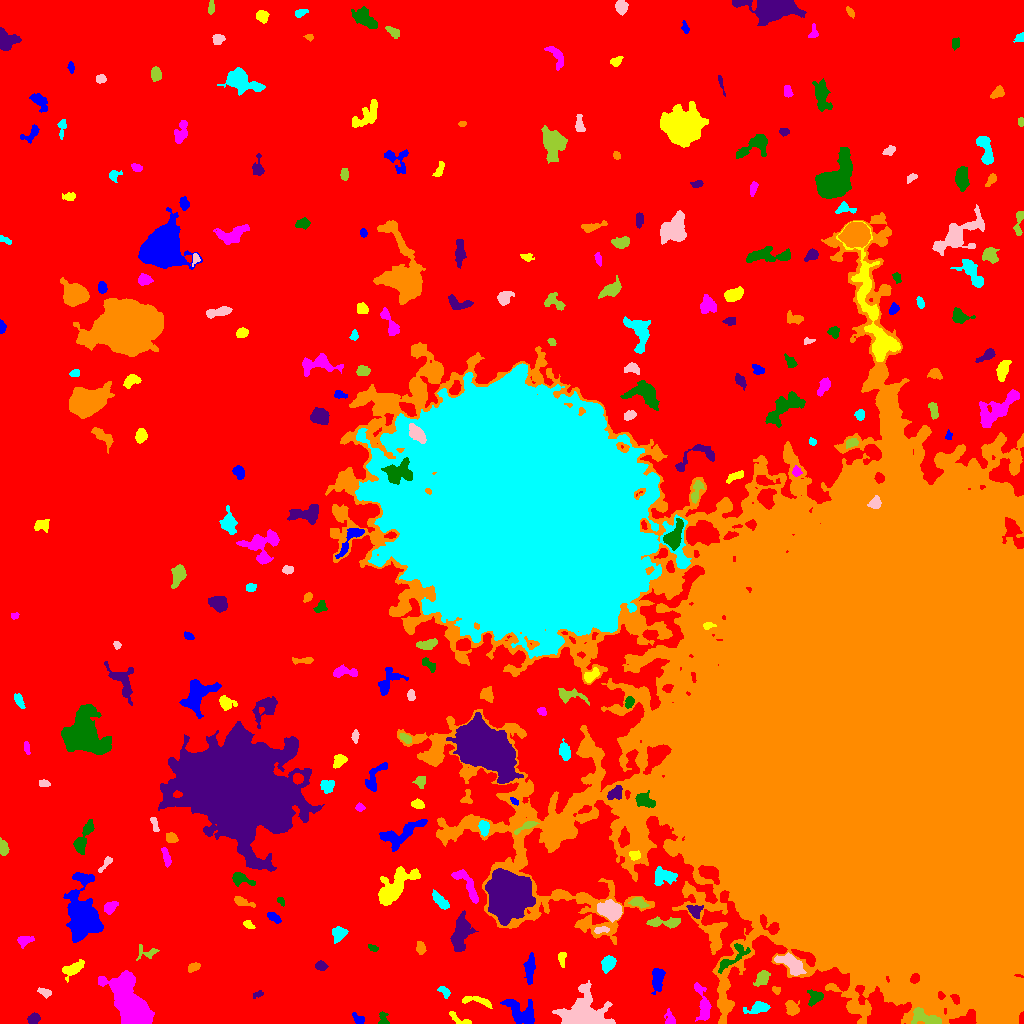

The data file committed next to this chart (first rows):
ID, X, Y, A, B, theta, total_flux, mu_max, mu_median, mu_mean, R_fwhm, R_e, R10, R90, x_start, x_end, y_start, y_end, area, greylevel
0, 459.2, 544.6, 327.3, 259, 1.056, 2198230, 18.0, 3.0, 3.173, 76.41, 226.4, 86.27, 362.9, 0, 1023, 0, 1023, 692698, 3.173
1, 358.5, 4.18, 3.084, 1.944, -0.5797, 334.0, 9.0, 3.0, 3.275, 2.877, 2.877, 1.128, 4.787, 352, 364, 0, 11, 102, 11.27
2, 459.5, 4.199, 7.304, 2.074, -0.4717, 326.0, 6.0, 2.0, 2.547, 4.26, 3.742, 1.262, 5.754, 449, 471, 0, 12, 128, 9.547
3, 669.9, 5.077, 4.023, 2.39, -1.3, 454.0, 7.0, 4.0, 3.847, 4.442, 3.568, 1.382, 5.441, 664, 675, 0, 15, 118, 14.85
4, 382.9, 4.256, 3.653, 2.219, -1.473, 203.0, 6.0, 2.0, 2.01, 2.932, 2.985, 0.9772, 4.853, 378, 389, 0, 12, 101, 9.01
5, 33.8, 5.209, 2.99, 2.423, 0.5097, 316.0, 5.0, 2.0, 2.633, 4.26, 3.432, 1.382, 5.352, 27, 40, 0, 11, 120, 11.63
6, 792.3, 14.96, 3.786, 3.068, -1.001, 913.0, 10.0, 5.0, 5.158, 5.614, 4.107, 1.693, 6.358, 785, 799, 8, 23, 177, 14.16
7, 757.7, 15.36, 5.757, 2.523, 0.2112, 920.0, 10.0, 4.0, 4.24, 5.232, 4.478, 1.784, 7.247, 743, 770, 10, 22, 217, 12.24
8, 582.1, 6.983, 9.829, 7.387, 0.1435, 16692, 68.0, 6.0, 14.59, 7.421, 7.225, 2.821, 14.65, 552, 615, 0, 43, 1144, 22.59
9, 924.7, 6.123, 8.667, 3.295, -0.311, 1015, 7.0, 3.0, 3.317, 6.604, 5.557, 2.257, 8.5, 911, 941, 0, 16, 306, 19.32
10, 423.9, 6.224, 6.335, 4.432, 0.1822, 7111, 33.0, 12.0, 13.7, 7.818, 6.433, 2.646, 10.31, 407, 439, 0, 20, 519, 20.7
11, 520.5, 11.77, 9.162, 5.237, -0.5896, 1985, 8.0, 4.0, 4.059, 9.756, 7.269, 2.932, 10.97, 500, 534, 0, 24, 489, 12.06
12, 477, 22.42, 9.066, 2.083, -0.1496, 269.0, 4.0, 1.0, 1.462, 5.323, 4.107, 1.493, 6.333, 462, 492, 15, 27, 184, 12.46
13, 703.3, 17.7, 10.32, 2.989, -1.374, 1249, 10.0, 3.0, 3.751, 6.024, 5.47, 2.111, 8.885, 694, 711, 2, 41, 333, 12.75
14, 815.2, 26.02, 3.835, 3.211, 0.7456, 1028, 12.0, 6.0, 5.841, 5.47, 4.184, 1.693, 6.507, 807, 823, 17, 34, 176, 13.84
15, 259.5, 30.1, 1.969, 1.108, 0.1183, 73.0, 4.0, 1.0, 1.159, 2.706, 1.784, 0.5642, 2.877, 253, 263, 25, 33, 63, 9.159
16, 775.8, 33.46, 2.133, 1.578, -0.775, 149.0, 6.0, 2.0, 2.443, 3.038, 2.257, 0.7979, 3.523, 772, 780, 29, 37, 61, 11.44
17, 444.3, 31.9, 3.567, 1.957, -0.7845, 241.0, 5.0, 2.0, 2.41, 3.909, 3.241, 1.262, 4.82, 437, 450, 25, 37, 100, 11.41
18, 44.93, 30.97, 3.33, 1.881, -0.3758, 250.0, 6.0, 2.0, 2.5, 3.868, 3.141, 1.128, 4.82, 37, 51, 25, 36, 100, 10.5
19, 762.1, 45.39, 4.221, 2.743, 0.8293, 710.0, 8.0, 4.0, 3.838, 5.614, 4.297, 1.693, 6.676, 753, 770, 37, 53, 185, 11.84
20, 451.4, 54.09, 7.021, 1.93, -0.3267, 441.0, 7.0, 2.0, 2.579, 3.909, 3.989, 1.493, 6.206, 441, 465, 47, 60, 171, 12.58
21, 657.7, 45.38, 5.736, 2.629, 1.488, 832.0, 11.0, 3.0, 3.25, 3.742, 4.478, 1.693, 7.485, 651, 665, 29, 55, 256, 13.25
22, 72.98, 54.85, 5.908, 2.559, 0.4789, 995.0, 10.0, 4.0, 4.198, 5.917, 4.652, 1.784, 7.092, 62, 84, 41, 64, 237, 11.2
23, 130.4, 18.19, 12.54, 6.285, -1.047, 24413, 60.0, 12.0, 16.23, 9.15, 9.982, 3.785, 17.33, 98, 154, 0, 53, 1504, 22.23
24, 732.2, 65.44, 10.85, 3.478, 0.7241, 721.0, 6.0, 2.0, 2.557, 6.283, 5.412, 2.034, 8.368, 718, 750, 50, 80, 282, 14.56
25, 320.8, 57.33, 2.727, 2.124, -0.2849, 357.0, 8.0, 3.0, 3.466, 3.742, 2.932, 1.128, 4.82, 315, 328, 53, 63, 103, 11.47
26, 193.3, 55.87, 3.14, 1.666, 0.3483, 233.0, 6.0, 2.0, 2.307, 3.827, 2.877, 1.128, 4.442, 188, 200, 51, 61, 101, 11.31
27, 608.7, 60.17, 3.523, 2.674, 0.9504, 720.0, 10.0, 3.0, 3.673, 4.687, 3.785, 1.493, 6.129, 601, 616, 50, 68, 196, 13.67
28, 791.3, 59.87, 6.642, 3.199, -0.657, 1898, 14.0, 4.0, 5.172, 6.358, 5.323, 2.111, 8.63, 774, 806, 48, 71, 367, 17.17
29, 148.4, 70.85, 5.653, 2.988, 0.09249, 251.0, 5.0, 1.0, 1.696, 3.09, 3.523, 1.262, 6.077, 136, 159, 63, 79, 148, 8.696
30, 68.47, 66.68, 1.929, 1.309, 0.2918, 101.0, 5.0, 2.0, 2.59, 2.459, 1.954, 0.7979, 2.985, 65, 73, 64, 70, 39, 13.59
31, 529.7, 54.72, 7.722, 2.398, 1.514, 608.0, 5.0, 2.0, 2.482, 6.129, 5.232, 2.111, 7.818, 523, 535, 39, 71, 245, 10.48
32, 561.7, 65.36, 3.641, 1.803, 1.531, 213.0, 5.0, 2.0, 2.109, 3.241, 2.985, 1.128, 4.82, 558, 566, 56, 71, 101, 14.11
33, 24.49, 83.1, 3.771, 2.33, 0.1848, 380.0, 7.0, 2.0, 2.734, 3.656, 3.523, 1.382, 5.698, 17, 34, 75, 87, 139, 9.734
34, 373.5, 75.36, 2.577, 1.22, -0.4462, 102.0, 5.0, 1.0, 1.619, 2.185, 2.034, 0.7979, 3.432, 368, 378, 72, 79, 63, 9.619
35, 460.3, 90.32, 8.705, 3.694, 1.368, 2683, 12.0, 5.0, 5.11, 8.612, 6.84, 2.764, 10.73, 450, 478, 72, 113, 525, 12.11
36, 420.3, 75.31, 2.903, 2.112, -1.416, 333.0, 7.0, 2.5, 3.027, 3.568, 3.09, 1.128, 5.015, 416, 426, 69, 82, 110, 11.03
37, 339.1, 90.06, 3.542, 2.851, 1.072, 618.0, 9.0, 3.0, 3.341, 4.442, 3.785, 1.493, 6.257, 332, 348, 80, 97, 185, 11.34
38, 601.2, 93.55, 3.927, 1.488, 0.1011, 297.0, 6.0, 4.0, 3.3, 4.146, 2.985, 1.128, 4.618, 594, 609, 90, 97, 90, 16.3
39, 663.5, 101.2, 9.805, 2.084, 0.01476, 570.0, 8.0, 2.0, 2.28, 4.107, 4.514, 1.596, 7.334, 646, 680, 95, 107, 250, 11.28
40, 185.1, 100.1, 1.964, 1.105, -1.385, 117.0, 6.0, 3.0, 3.0, 2.585, 1.784, 0.5642, 2.877, 183, 188, 96, 104, 39, 13.0
41, 273.1, 106.2, 3.89, 1.854, -0.5717, 325.0, 8.0, 3.0, 2.826, 3.385, 3.241, 1.128, 5.078, 267, 281, 100, 111, 115, 9.826
42, 247.9, 99.38, 2.687, 1.799, -0.5386, 164.0, 5.0, 2.0, 2.103, 3.29, 2.764, 0.9772, 4.107, 243, 255, 95, 103, 78, 10.1
43, 109.3, 115.7, 3.342, 2.4, 0.7228, 397.0, 7.0, 2.0, 2.776, 3.785, 3.338, 1.262, 5.614, 104, 118, 109, 122, 143, 10.78
44, 280.8, 122.6, 2.374, 1.437, -0.8681, 153.0, 6.0, 3.0, 2.732, 3.038, 2.257, 0.7979, 3.523, 277, 284, 117, 126, 56, 10.73
45, 694.8, 112.9, 3.212, 2.796, -0.5392, 497.0, 9.0, 3.0, 3.27, 3.7, 3.432, 1.262, 5.726, 686, 703, 105, 118, 152, 14.27
46, 241.2, 121.9, 5.405, 1.916, -0.3289, 388.0, 6.0, 2.0, 2.713, 4.549, 3.478, 1.382, 5.67, 234, 255, 116, 127, 143, 10.71
47, 440.5, 122.5, 5.804, 2.127, -0.805, 800.0, 9.0, 4.0, 4.278, 5.202, 4.406, 1.693, 6.676, 432, 449, 114, 134, 187, 11.28
48, 610.8, 112.7, 5.738, 3.873, -0.2419, 2731, 16.0, 7.0, 6.949, 7.464, 5.917, 2.394, 9.305, 597, 622, 101, 124, 393, 16.95
49, 638.2, 120.9, 4.283, 2.199, -0.2845, 418.0, 7.0, 3.0, 2.903, 3.868, 3.7, 1.382, 5.863, 628, 649, 115, 126, 144, 12.9
50, 2.587, 122.2, 2.932, 1.638, 0.9756, 254.0, 7.0, 3.0, 3.256, 3.09, 2.585, 0.9772, 4.222, 0, 9, 116, 127, 78, 10.26
51, 84.52, 107.5, 14.05, 7.158, -1.437, 8202, 20.0, 4.0, 5.728, 9.491, 9.756, 3.7, 17.22, 63, 103, 81, 151, 1432, 12.73
52, 393.7, 135.4, 12.06, 5.072, 0.7924, 4443, 14.0, 5.0, 5.854, 9.009, 8.137, 3.241, 13.37, 378, 420, 118, 157, 759, 11.85
53, 468.1, 136.6, 11.39, 2.963, -0.9879, 871.0, 7.0, 2.0, 2.672, 4.983, 5.499, 2.034, 8.704, 451, 478, 120, 154, 326, 10.67
54, 241.5, 144.4, 6.224, 2.611, -0.3388, 506.0, 6.0, 2.0, 2.582, 5.352, 4.334, 1.596, 6.794, 232, 255, 137, 151, 196, 10.58
55, 509, 126.7, 10.01, 9.492, 1.092, 31729, 54.0, 12.0, 16.21, 10.85, 11.78, 4.406, 20.24, 485, 535, 98, 155, 1957, 28.21
56, 894.4, 286.1, 113.4, 93.82, -1.175, 7101303, 250.0, 20.0, 33.93, 57.12, 97.42, 31.76, 196, 325, 1023, 0, 811, 209267, 38.93
57, 663.3, 146.9, 5.934, 4.164, 0.0221, 1248, 9.0, 5.0, 4.245, 6.864, 5.698, 2.257, 8.5, 654, 677, 138, 157, 294, 12.24
58, 105.9, 160, 5.273, 1.593, 0.8814, 329.0, 7.0, 3.0, 3.194, 3.523, 3.141, 1.262, 4.983, 98, 112, 151, 167, 103, 12.19
59, 3.544, 176.1, 3.86, 2.087, -1.421, 316.0, 5.0, 2.0, 2.469, 4.26, 3.613, 1.382, 5.557, 0, 9, 168, 186, 128, 9.469
... 220 more rows
